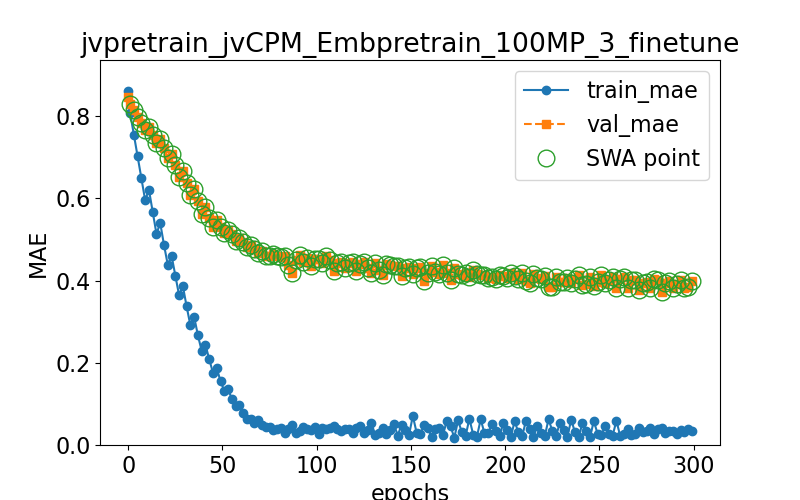

Source data for this figure (header and first rows):
epoch, train loss, val loss, swa
0.0, 0.8609, 0.8459, n
1.0, 0.8087, 0.8304, y
3.0, 0.7556, 0.8147, y
5.0, 0.702, 0.7989, y
7.0, 0.6488, 0.7832, y
9.0, 0.5959, 0.7663, y
11.0, 0.6213, 0.7735, y
13.0, 0.5674, 0.7546, y
15.0, 0.514, 0.7346, y
17.0, 0.5401, 0.7441, y
19.0, 0.4869, 0.722, y
21.0, 0.4386, 0.698, y
23.0, 0.461, 0.7088, y
25.0, 0.4124, 0.6815, y
27.0, 0.3644, 0.6516, y
29.0, 0.3868, 0.6665, y
31.0, 0.3373, 0.6375, y
33.0, 0.291, 0.6072, y
35.0, 0.3119, 0.6227, y
37.0, 0.2665, 0.5926, y
39.0, 0.2288, 0.5623, y
41.0, 0.2438, 0.5794, y
43.0, 0.2085, 0.5523, y
45.0, 0.1756, 0.5295, y
47.0, 0.1875, 0.5468, y
49.0, 0.1547, 0.5307, y
51.0, 0.1319, 0.5153, y
53.0, 0.1367, 0.5238, y
55.0, 0.1113, 0.5124, y
57.0, 0.09538, 0.4972, y
59.0, 0.09843, 0.5031, y
61.0, 0.07734, 0.4932, y
63.0, 0.06211, 0.4816, y
65.0, 0.06281, 0.4863, y
67.0, 0.05338, 0.4763, y
69.0, 0.05997, 0.4666, y
71.0, 0.04844, 0.4716, y
73.0, 0.04414, 0.4598, y
75.0, 0.04293, 0.4592, y
77.0, 0.03585, 0.4647, y
79.0, 0.03868, 0.4591, y
81.0, 0.04096, 0.458, y
83.0, 0.0292, 0.4599, y
85.0, 0.03941, 0.4388, y
87.0, 0.0498, 0.4197, y
89.0, 0.03023, 0.451, y
91.0, 0.03383, 0.4628, y
93.0, 0.04291, 0.4448, y
95.0, 0.03954, 0.454, y
97.0, 0.03548, 0.4355, y
99.0, 0.0442, 0.4521, y
101.0, 0.02737, 0.4523, y
103.0, 0.04098, 0.4438, y
105.0, 0.04012, 0.4604, y
107.0, 0.04197, 0.449, y
109.0, 0.04562, 0.4234, y
111.0, 0.03846, 0.4434, y
113.0, 0.03415, 0.446, y
115.0, 0.0381, 0.4316, y
117.0, 0.03866, 0.4425, y
... 91 more rows
